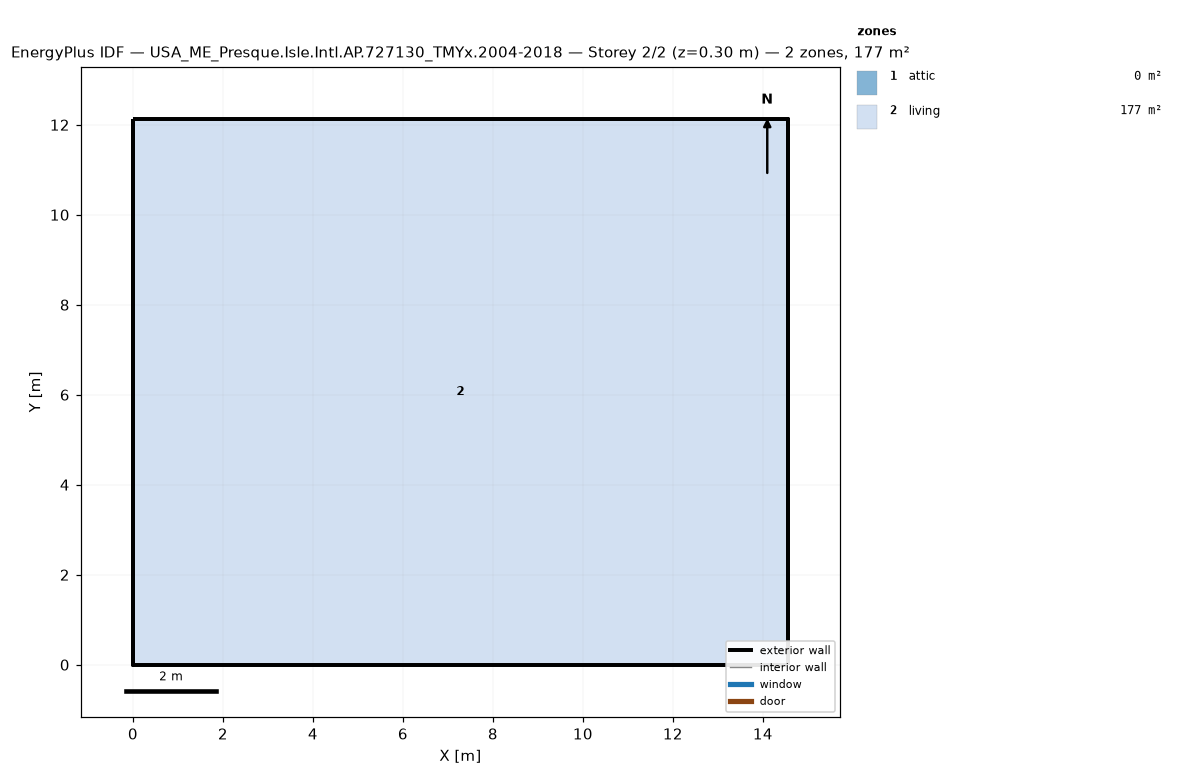
=== STOREY PLAN SPEC (per zone: floor XY polygon, exterior-wall plan segments, windows/doors) ===
zone 1: attic  (0.0 m²)
  exterior wall: (14.55, 0.00) – (14.55, 12.13) – (14.55, 6.06)  [18.2 m]
  exterior wall: (0.00, 12.13) – (0.00, 0.00) – (0.00, 6.06)  [18.2 m]
zone 2: living  (176.5 m²)
  floor: (0.00, 0.00) (0.00, 12.13) (14.55, 12.13) (14.55, 0.00)
  exterior wall: (0.00, 0.00) – (14.55, 0.00)  [14.6 m]
  exterior wall: (14.55, 0.00) – (14.55, 12.13)  [12.1 m]
  exterior wall: (14.55, 12.13) – (0.00, 12.13)  [14.6 m]
  exterior wall: (0.00, 12.13) – (0.00, 0.00)  [12.1 m]

=== DERIVED (storey summary) ===
Building: USA_ME_Presque.Isle.Intl.AP.727130_TMYx.2004-2018
Storey: 2 of 2  (floor level z = 0.30 m)
Storey gross floor area: 176.5 m²
Zones on this storey: 2
  - attic: floor 0.0 m²; exterior wall 36.4 m (24.5 m²); WWR 0.0%
  - living: floor 176.5 m²; exterior wall 53.4 m (146.4 m²); WWR 0.0%
Zone adjacency: (none detected)